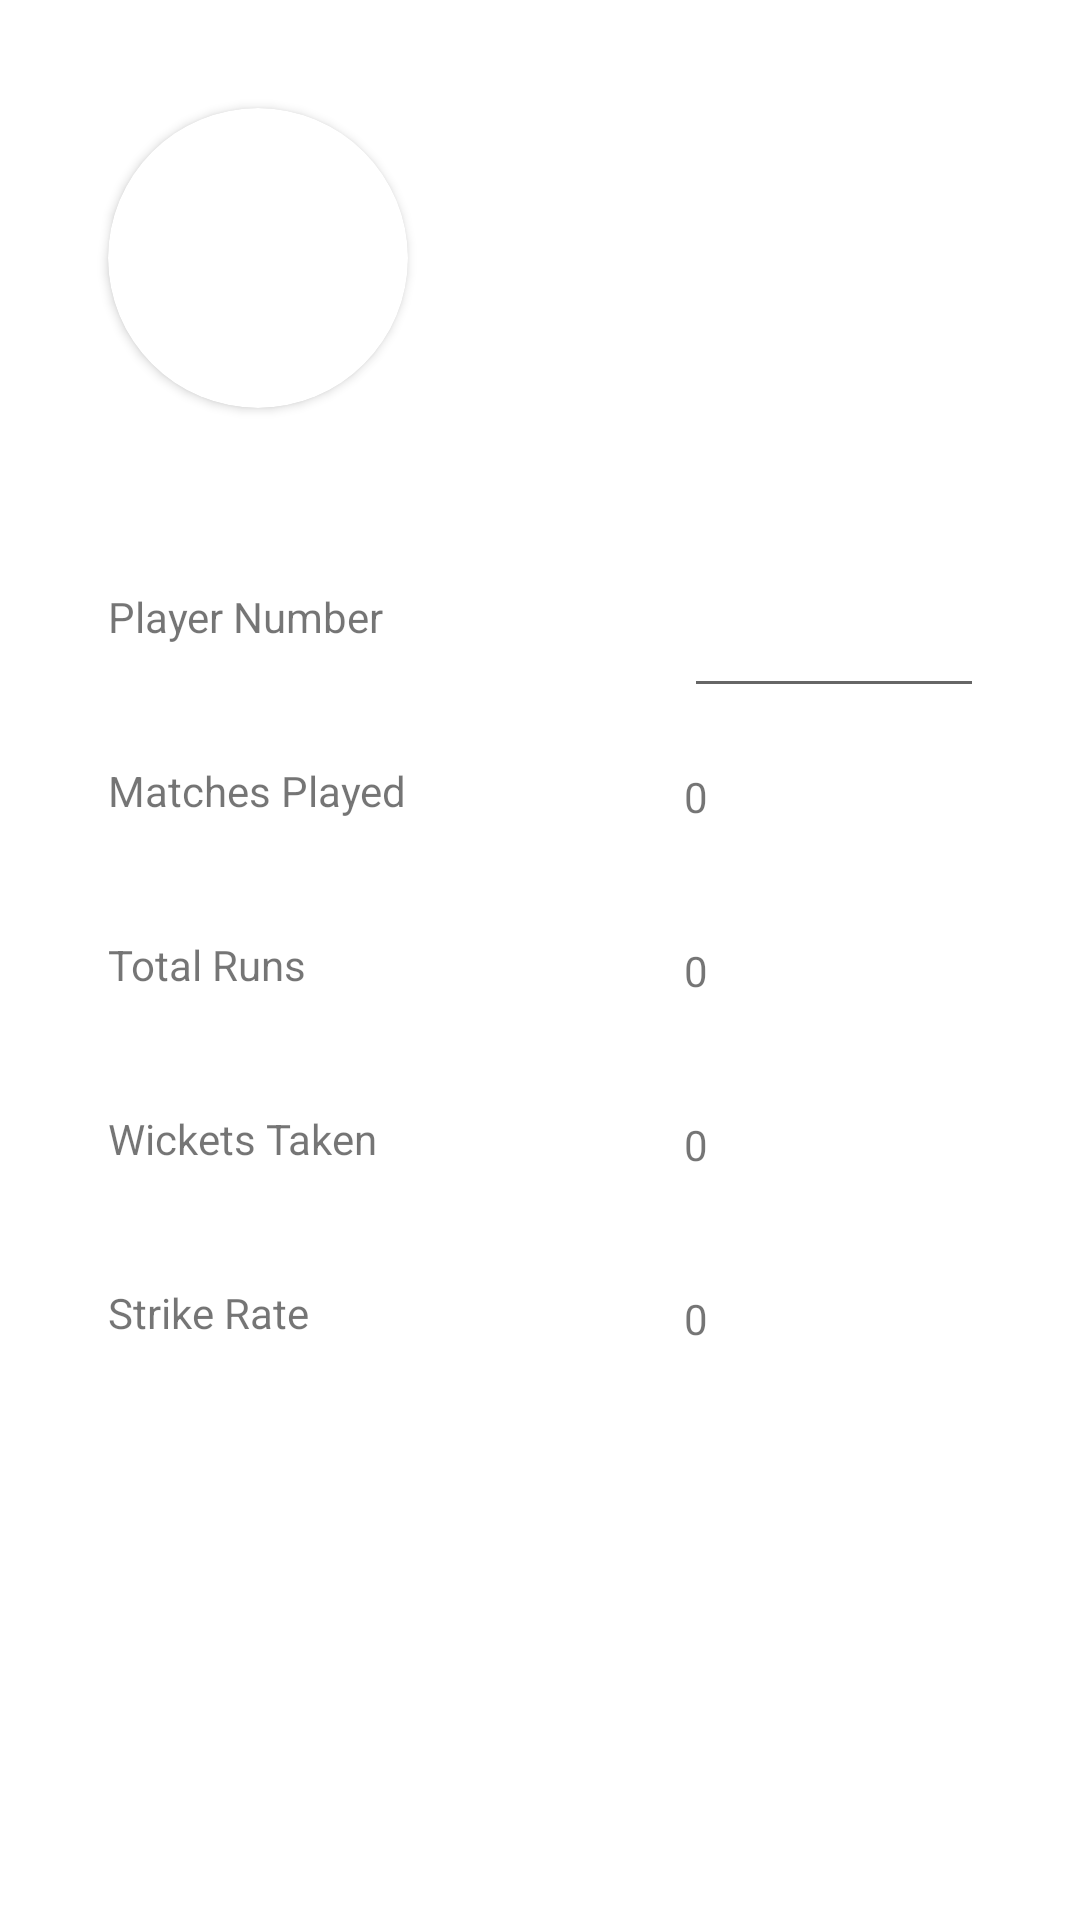

Android layout source for this screen:
<!-- AndroidManifest.xml: application theme Theme.Spl -->
<!-- res/layout/player_profile.xml -->
<?xml version="1.0" encoding="utf-8"?>
<androidx.constraintlayout.widget.ConstraintLayout xmlns:android="http://schemas.android.com/apk/res/android"
    xmlns:app="http://schemas.android.com/apk/res-auto"
    xmlns:tools="http://schemas.android.com/tools"
    android:layout_width="match_parent"
    android:layout_height="match_parent"
    android:background="@drawable/background">

    <androidx.cardview.widget.CardView
        android:id="@+id/playerDisplayPhotoCard"
        android:layout_width="100dp"
        android:layout_height="100dp"
        app:cardCornerRadius="50dp"
        android:layout_centerHorizontal="true"
        android:layout_centerVertical="true"
        app:layout_constraintStart_toStartOf="parent"
        app:layout_constraintTop_toTopOf="parent"
        android:layout_marginStart="36dp"
        android:layout_marginLeft="36dp"
        android:layout_marginTop="36dp">
    <ImageView
        android:id="@+id/playerDisplayPhoto"
        android:layout_width="match_parent"
        android:layout_height="match_parent"
        android:src="@drawable/ic_launcher_foreground"
        android:scaleType="centerCrop"/>
    </androidx.cardview.widget.CardView>
    <TextView
        android:id="@+id/playerName"
        android:layout_width="wrap_content"
        android:layout_height="50dp"
        android:layout_marginTop="80dp"
        android:layout_marginStart="36dp"
        android:layout_marginLeft="36dp"
        tools:text="Vijaykumar"
        app:layout_constraintTop_toTopOf="parent"
        app:layout_constraintStart_toEndOf="@id/playerDisplayPhotoCard"
        app:layout_constraintRight_toRightOf="parent"/>

    <TextView
        android:id="@+id/playerNumberText"
        android:layout_width="100dp"
        android:layout_height="50dp"
        android:layout_marginStart="36dp"
        android:layout_marginLeft="36dp"
        android:layout_marginTop="60dp"
        android:text="@string/player_number_text"
        app:layout_constraintStart_toStartOf="parent"
        app:layout_constraintTop_toBottomOf="@id/playerDisplayPhotoCard"
        tools:text="Player Number :" />

    <EditText
        android:id="@+id/playerNumber"
        android:layout_width="100dp"
        android:layout_height="50dp"
        android:layout_marginStart="92dp"
        android:layout_marginLeft="92dp"
        android:layout_marginTop="56dp"
        app:layout_constraintRight_toRightOf="parent"
        app:layout_constraintStart_toEndOf="@id/playerNumberText"
        app:layout_constraintTop_toBottomOf="@id/playerName"
        tools:text="4"/>

    <TextView
        android:id="@+id/playerTotalMatchesText"
        android:layout_width="100dp"
        android:layout_height="50dp"
        android:layout_marginStart="36dp"
        android:layout_marginLeft="36dp"
        android:layout_marginTop="8dp"
        app:layout_constraintStart_toStartOf="parent"
        app:layout_constraintTop_toBottomOf="@id/playerNumberText"
        tools:text="Matches Played :"
        android:text="@string/player_matches_text"/>

    <TextView
        android:id="@+id/playerTotalMatches"
        android:layout_width="100dp"
        android:layout_height="50dp"
        android:layout_marginStart="92dp"
        android:layout_marginLeft="92dp"
        android:layout_marginTop="20dp"
        app:layout_constraintRight_toRightOf="parent"
        app:layout_constraintStart_toEndOf="@id/playerTotalMatchesText"
        app:layout_constraintTop_toBottomOf="@id/playerNumber"
        tools:text="100"
        android:text="0"/>

    <TextView
        android:id="@+id/playerTotalRunsText"
        android:layout_width="100dp"
        android:layout_height="50dp"
        android:layout_marginStart="36dp"
        android:layout_marginLeft="36dp"
        android:layout_marginTop="8dp"
        app:layout_constraintStart_toStartOf="parent"
        app:layout_constraintTop_toBottomOf="@id/playerTotalMatchesText"
        tools:text="Total Runs :"
        android:text="@string/player_runs_text"/>

    <TextView
        android:id="@+id/playerTotalRuns"
        android:layout_width="100dp"
        android:layout_height="50dp"
        android:layout_marginStart="92dp"
        android:layout_marginLeft="92dp"
        android:layout_marginTop="8dp"
        app:layout_constraintRight_toRightOf="parent"
        app:layout_constraintStart_toEndOf="@id/playerTotalRunsText"
        app:layout_constraintTop_toBottomOf="@id/playerTotalMatches"
        tools:text="1000"
        android:text="0"/>

    <TextView
        android:id="@+id/playerTotalWicktesText"
        android:layout_width="100dp"
        android:layout_height="50dp"
        android:layout_marginStart="36dp"
        android:layout_marginLeft="36dp"
        android:layout_marginTop="8dp"
        app:layout_constraintStart_toStartOf="parent"
        app:layout_constraintTop_toBottomOf="@id/playerTotalRunsText"
        tools:text="Wickets Taken :"
        android:text="@string/player_wickets_taken_text"/>

    <TextView
        android:id="@+id/playerTotalWicktes"
        android:layout_width="100dp"
        android:layout_height="50dp"
        android:layout_marginStart="92dp"
        android:layout_marginLeft="92dp"
        android:layout_marginTop="8dp"
        app:layout_constraintRight_toRightOf="parent"
        app:layout_constraintStart_toEndOf="@id/playerTotalWicktesText"
        app:layout_constraintTop_toBottomOf="@id/playerTotalRuns"
        tools:text="1000"
        android:text="0"/>

    <TextView
        android:id="@+id/playerStrikeRateText"
        android:layout_width="100dp"
        android:layout_height="50dp"
        android:layout_marginStart="36dp"
        android:layout_marginLeft="36dp"
        android:layout_marginTop="8dp"
        app:layout_constraintStart_toStartOf="parent"
        app:layout_constraintTop_toBottomOf="@id/playerTotalWicktesText"
        tools:text="Strike Rate :"
        android:text="@string/player_strike_rate_text"/>

    <TextView
        android:id="@+id/playerStrikeRate"
        android:layout_width="100dp"
        android:layout_height="50dp"
        android:layout_marginStart="92dp"
        android:layout_marginLeft="92dp"
        android:layout_marginTop="8dp"
        app:layout_constraintRight_toRightOf="parent"
        app:layout_constraintStart_toEndOf="@id/playerStrikeRateText"
        app:layout_constraintTop_toBottomOf="@id/playerTotalWicktes"
        tools:text="1000"
        android:text="0"/>


</androidx.constraintlayout.widget.ConstraintLayout>
<!-- resources referenced by this layout -->
<resources>
  <string name="player_matches_text">Matches Played</string>
  <string name="player_number_text">Player Number</string>
  <string name="player_runs_text">Total Runs</string>
  <string name="player_strike_rate_text">Strike Rate</string>
  <string name="player_wickets_taken_text">Wickets Taken</string>
  <style name="Theme.Spl" parent="Theme.MaterialComponents.DayNight.DarkActionBar">
          
          <item name="colorPrimary">#d7b38c</item>
          <item name="colorPrimaryVariant">@color/purple_700</item>
          <item name="colorOnPrimary">@color/white</item>
          
          <item name="colorSecondary">@color/teal_200</item>
          <item name="colorSecondaryVariant">@color/teal_700</item>
          <item name="colorOnSecondary">@color/black</item>
          
          <item name="android:statusBarColor" tools:targetApi="l">?attr/colorPrimaryVariant</item>
          
      </style>
  <color name="purple_700">#FF3700B3</color>
  <color name="white">#FFFFFFFF</color>
  <color name="teal_200">#FF03DAC5</color>
  <color name="teal_700">#FF018786</color>
  <color name="black">#FF000000</color>
</resources>
